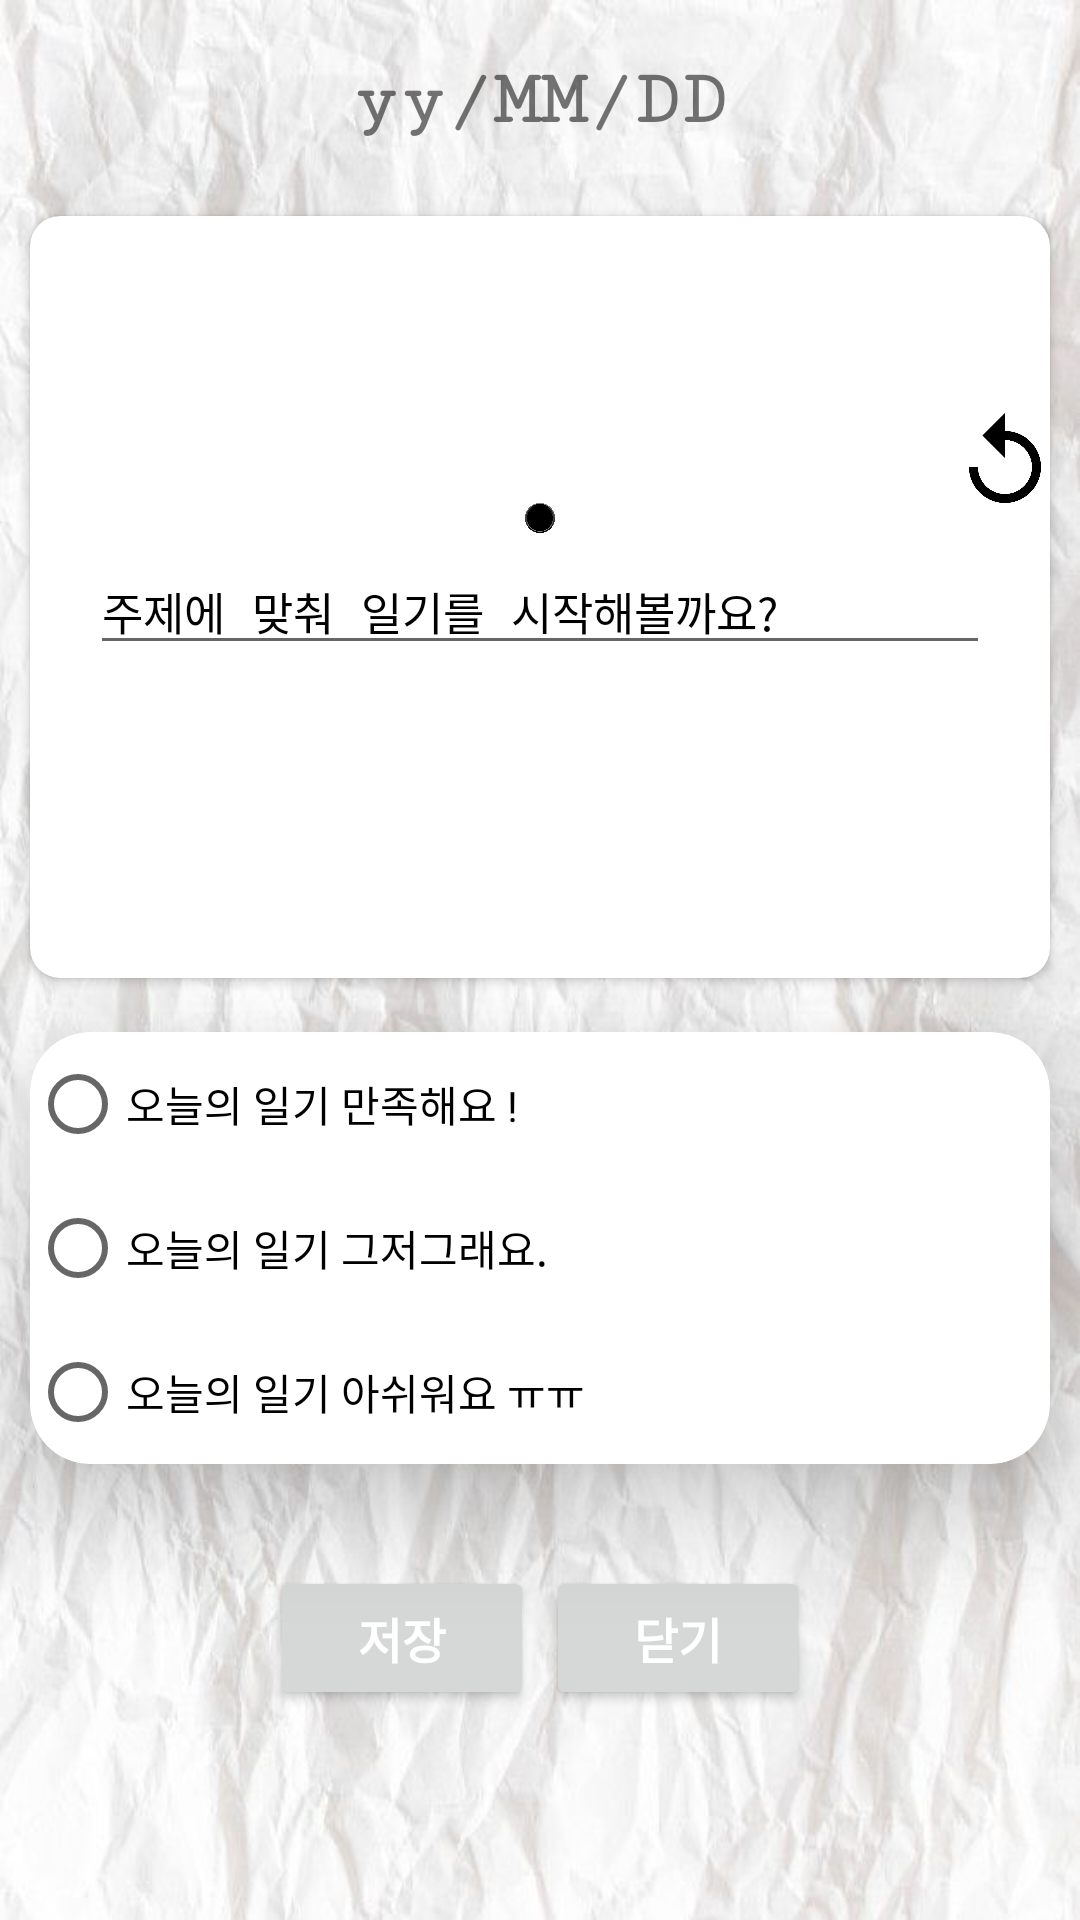

Produce the Android XML layout that renders to this screen, including the resource entries it uses.
<!-- AndroidManifest.xml: application theme Theme.RandomDiary -->
<!-- res/layout/activity_write.xml -->
<?xml version="1.0" encoding="utf-8"?>
<RelativeLayout
    xmlns:android="http://schemas.android.com/apk/res/android"
    xmlns:app="http://schemas.android.com/apk/res-auto"
    xmlns:tools="http://schemas.android.com/tools"
    android:layout_width="match_parent"
    android:layout_height="match_parent"
    tools:context=".WriteActivity"
    android:background="@drawable/paper">


<RelativeLayout
        android:id="@+id/TopLayout"
        android:layout_width="match_parent"
        android:layout_height="wrap_content"
        android:layout_alignParentTop="true"
        android:elevation="10dp"
        android:padding="4dp">

        <TextView
            android:id="@+id/dateView"
            android:layout_width="wrap_content"
            android:layout_height="wrap_content"
            android:layout_centerInParent="true"
            android:layout_marginStart="15dp"
            android:layout_marginTop="15dp"
            android:layout_marginEnd="15dp"
            android:layout_marginBottom="15dp"
            android:fontFamily="serif-monospace"
            android:gravity="left"
            android:text="yy/MM/DD"
            android:textSize="26sp"
            android:textStyle="bold" />

    </RelativeLayout>

    <RelativeLayout
        android:id="@+id/ContentsLayout"
        android:layout_width="match_parent"
        android:layout_below="@+id/TopLayout"
        android:layout_above="@+id/MoodLayout"
        android:layout_height="match_parent">

        <androidx.cardview.widget.CardView
            android:layout_width="match_parent"
            android:layout_marginTop="5dp"
            android:layout_marginLeft="10dp"
            android:layout_marginRight="10dp"
            android:layout_marginBottom="10dp"
            android:layout_alignParentTop="true"
            app:cardBackgroundColor="#FFFFFFFF"
            app:cardCornerRadius="10dp"
            android:elevation="10dp"
            android:layout_height="match_parent" >

            <LinearLayout
                android:layout_width="match_parent"
                android:layout_height="match_parent"
                android:orientation="vertical">

                <TextView
                    android:id="@+id/today_title"
                    android:layout_width="match_parent"
                    android:layout_height="wrap_content"
                    android:layout_marginLeft="15dp"
                    android:layout_marginTop="20dp"
                    android:layout_marginRight="20dp"
                    android:layout_marginBottom="10dp"
                    android:fontFamily="serif-monospace"
                    android:textAlignment="center"
                    android:textColor="@color/black"
                    android:textColorHint="@color/gray"
                    android:textSize="32sp" />

                <ImageView
                    android:id="@+id/retitleimageView"
                    android:layout_width="30dp"
                    android:layout_height="30dp"
                    android:layout_gravity="right"
                    app:srcCompat="@drawable/retitle" />

                <ImageView
                    android:id="@+id/resetimageView"
                    android:layout_width="10dp"
                    android:layout_height="10dp"
                    android:layout_gravity="center"
                    app:srcCompat="@drawable/reset" />

                <EditText
                    android:id="@+id/edit_content"
                    android:layout_width="match_parent"
                    android:layout_height="wrap_content"
                    android:layout_marginLeft="20dp"
                    android:layout_marginTop="5dp"
                    android:layout_marginBottom="20dp"
                    android:layout_marginRight="20dp"
                    android:inputType="textPersonName"
                    android:textColor="@color/black"
                    android:textColorHint="@color/gray"
                    android:textSize="15sp"
                    android:hint="주제에 맞춰 일기를 시작해볼까요?"
                    android:fontFamily="serif-monospace"/>

            </LinearLayout>
        </androidx.cardview.widget.CardView>
    </RelativeLayout>

    <androidx.cardview.widget.CardView
        android:id="@+id/MoodLayout"
        android:layout_marginLeft="10dp"
        android:layout_above="@+id/BottomLayout"
        android:layout_marginTop="8dp"
        android:layout_marginBottom="4dp"
        android:layout_marginRight="10dp"
        android:layout_width="match_parent"
        app:cardBackgroundColor="#FFFFFFFF"
        app:cardCornerRadius="20dp"
        app:cardElevation="20dp"
        android:layout_height="wrap_content" >

        <LinearLayout
            android:layout_width="match_parent"
            android:layout_height="match_parent"
            android:orientation="vertical">

            <RadioGroup
                android:id="@+id/moodRadioGroup"
                android:layout_width="match_parent"
                android:layout_height="wrap_content">

                <RadioButton
                    android:id="@+id/goodButton"
                    android:layout_width="match_parent"
                    android:layout_height="wrap_content"
                    android:text="오늘의 일기 만족해요 !"
                    android:tag="good" /> 

                <RadioButton
                    android:id="@+id/sosoButton"
                    android:layout_width="match_parent"
                    android:layout_height="wrap_content"
                    android:text="오늘의 일기 그저그래요."
                    android:tag="soso" /> 

                <RadioButton
                    android:id="@+id/badButton"
                    android:layout_width="match_parent"
                    android:layout_height="wrap_content"
                    android:text="오늘의 일기 아쉬워요 ㅠㅠ"
                    android:tag="bad" /> 

            </RadioGroup>

        </LinearLayout>
    </androidx.cardview.widget.CardView>

    <RelativeLayout
        android:id="@+id/BottomLayout"
        android:layout_marginBottom="60dp"
        android:padding="10dp"
        android:layout_marginTop="20dp"
        android:layout_width="match_parent"
        android:layout_height="wrap_content"
        android:layout_alignParentBottom="true">

        <androidx.appcompat.widget.AppCompatButton
            android:id="@+id/saveButton"
            android:layout_width="wrap_content"
            android:layout_height="wrap_content"
            android:layout_alignParentLeft="true"
            android:layout_marginLeft="80dp"
            android:fontFamily="serif-monospace"
            android:text="저장"
            android:textColor="@color/white"
            android:textSize="16sp"
            android:textStyle="bold" />

        <androidx.appcompat.widget.AppCompatButton
            android:id="@+id/closeButton"
            android:layout_alignParentRight="true"
            android:layout_marginRight="80dp"
            android:layout_width="wrap_content"
            android:layout_height="wrap_content"
            android:textColor="@color/white"
            android:textSize="16sp"
            android:textStyle="bold"
            android:fontFamily="serif-monospace"
            android:text="닫기" />
    </RelativeLayout>

</RelativeLayout>
<!-- resources referenced by this layout -->
<resources>
  <!-- drawable paper: jpg bitmap (drawable, 63876 bytes) -->
  <!-- drawable reset: png bitmap (drawable, 14735 bytes) -->
  <!-- drawable retitle: jpeg bitmap (drawable, 12926 bytes) -->
  <style name="Theme.RandomDiary" parent="Theme.MaterialComponents.DayNight.DarkActionBar">
          
          <item name="colorPrimary">@color/purple_500</item>
          <item name="colorPrimaryVariant">@color/purple_700</item>
          <item name="colorOnPrimary">@color/white</item>
          
          <item name="colorSecondary">@color/teal_200</item>
          <item name="colorSecondaryVariant">@color/teal_700</item>
          <item name="colorOnSecondary">@color/black</item>
          
          <item name="android:statusBarColor">?attr/colorPrimaryVariant</item>
          
      </style>
  <!-- not gathered from this repository: default colours our renderer supplied (Android Studio template values) -->
  <color name="purple_500">#FF6200EE</color>
  <color name="purple_700">#FF3700B3</color>
  <color name="teal_200">#FF03DAC5</color>
  <color name="teal_700">#FF018786</color>
  <color name="black">#FF000000</color>
  <color name="white">#FFFFFFFF</color>
</resources>
